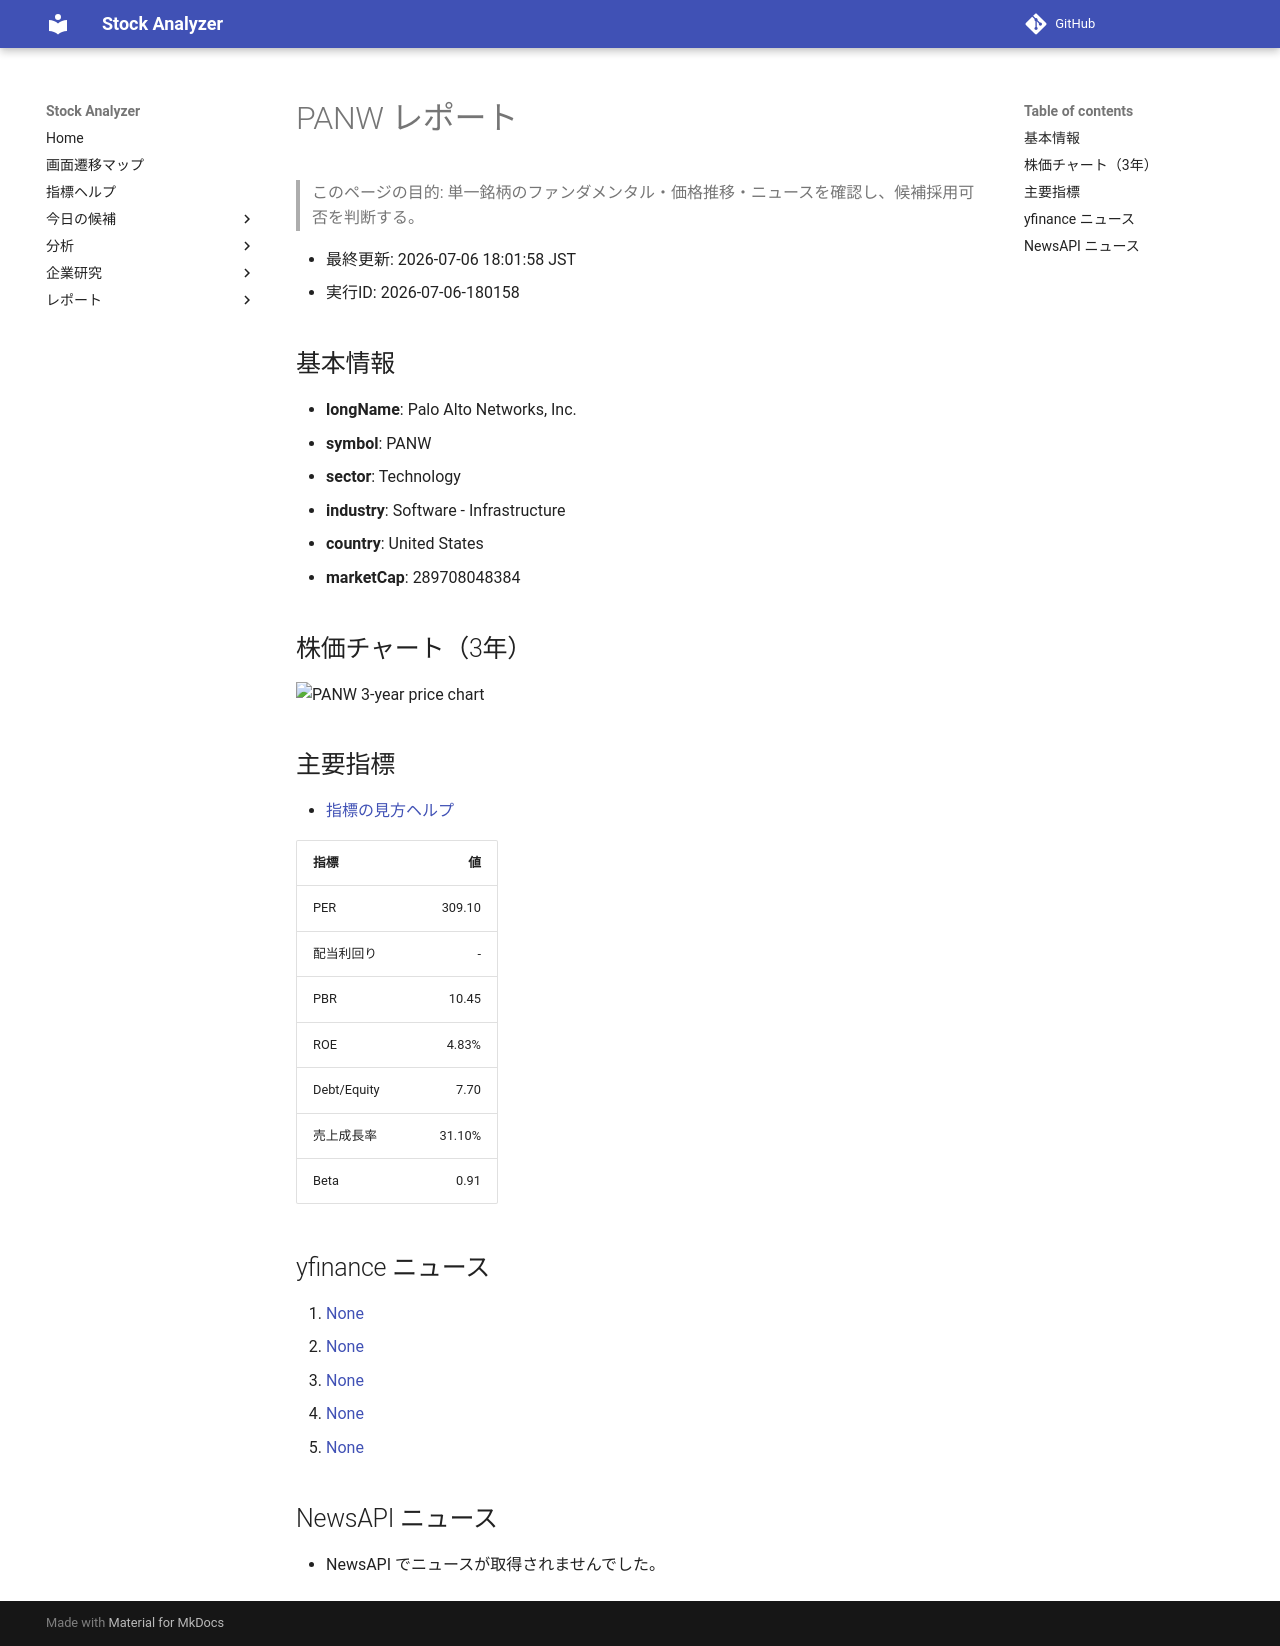

repository: Yumi-note/Making-APP · page: reports/2026-07-06/180158/PANW/index.html · generator: mkdocs

# PANW レポート

> このページの目的: 単一銘柄のファンダメンタル・価格推移・ニュースを確認し、候補採用可否を判断する。

- 最終更新: 2026-07-06 18:01:58 JST
- 実行ID: 2026-07-06-180158

## 基本情報

- **longName**: Palo Alto Networks, Inc.
- **symbol**: PANW
- **sector**: Technology
- **industry**: Software - Infrastructure
- **country**: United States
- **marketCap**: 289708048384

## 株価チャート（3年）

![PANW 3-year price chart](PANW_3y.png)

## 主要指標

- [指標の見方ヘルプ](../../../../indicators.md)

| 指標 | 値 |
|---|---:|
| PER | 309.10 |
| 配当利回り | - |
| PBR | 10.45 |
| ROE | 4.83% |
| Debt/Equity | 7.70 |
| 売上成長率 | 31.10% |
| Beta | 0.91 |

## yfinance ニュース

1. [None](None)
2. [None](None)
3. [None](None)
4. [None](None)
5. [None](None)

## NewsAPI ニュース

- NewsAPI でニュースが取得されませんでした。
